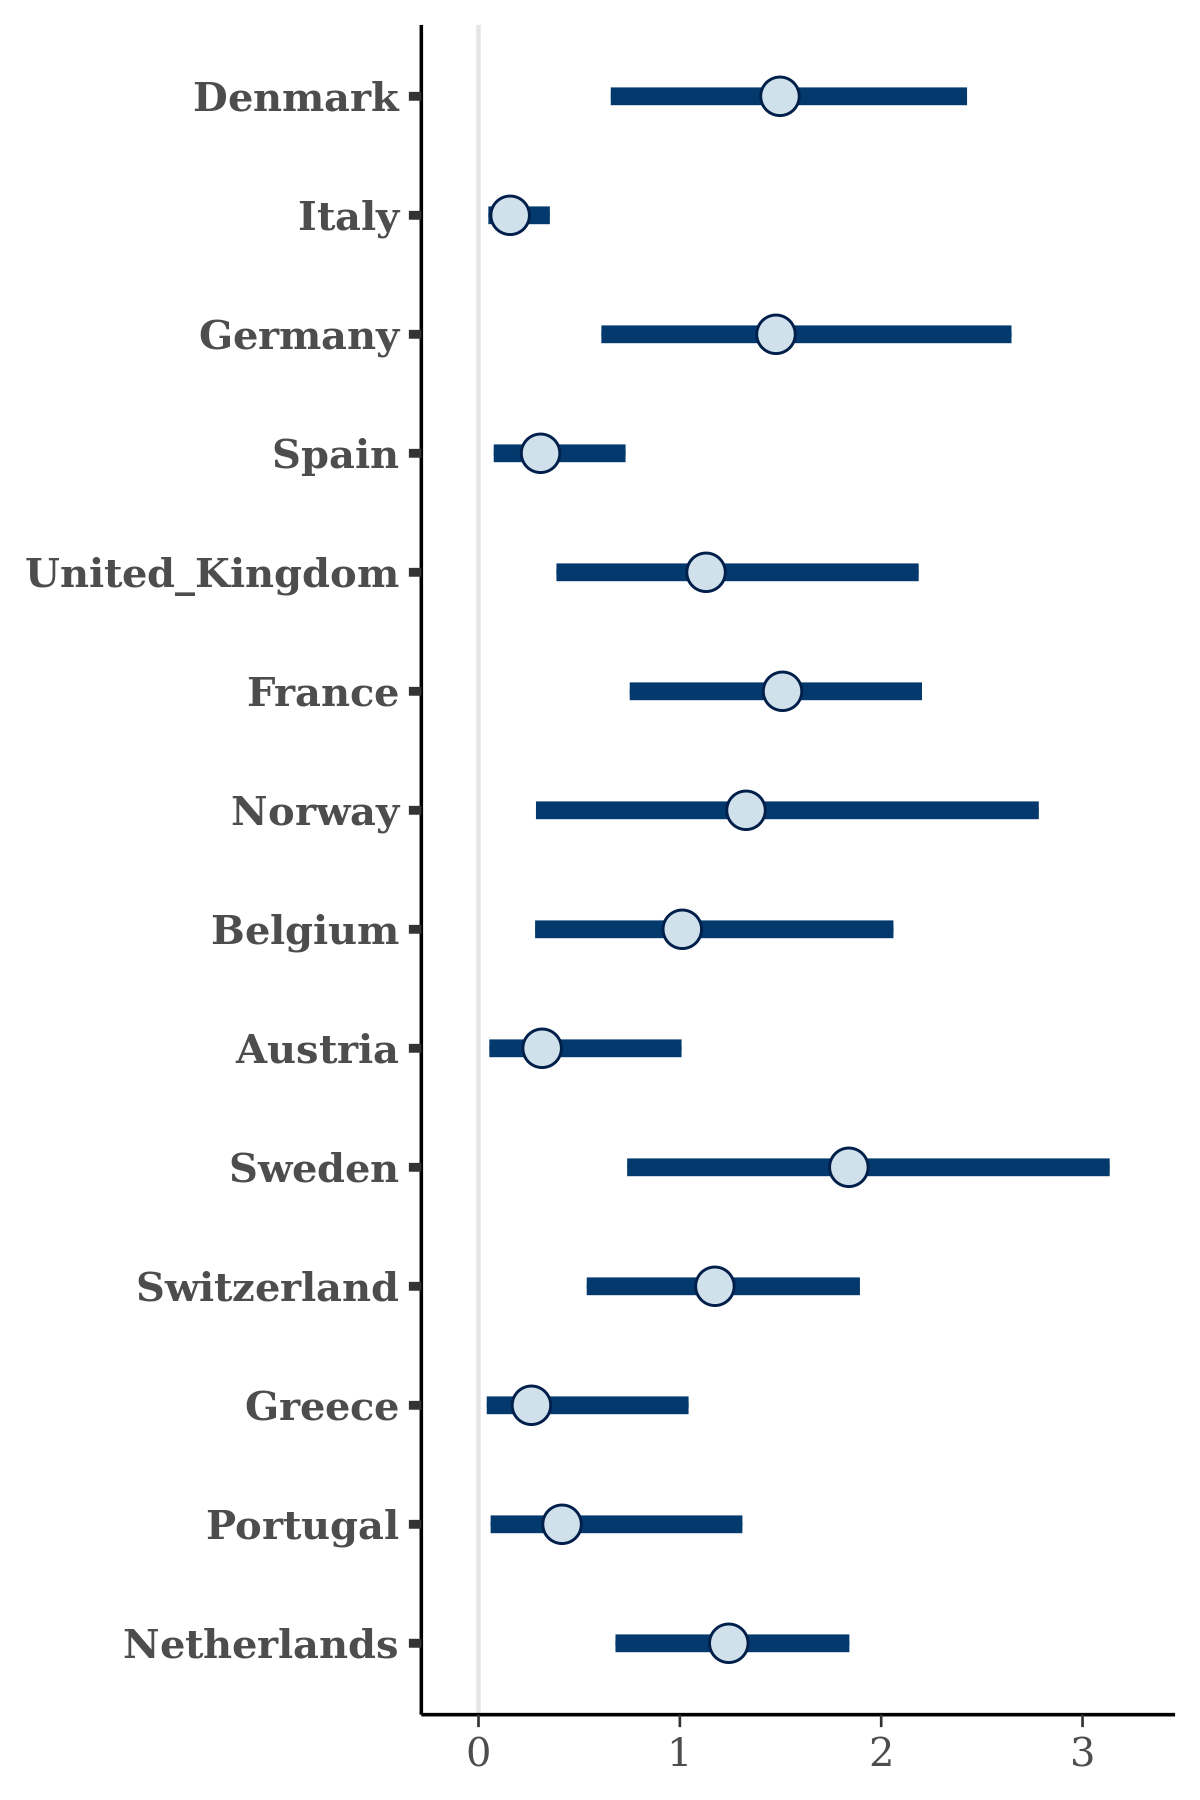

Source data for this figure (header and first rows):
, Denmark, Italy, Germany, Spain, United_Kingdom, France, Norway, Belgium, Austria, Sweden, Switzerland, Greece, Portugal, Netherlands
1, 1.451, 0.09457, 1.35, 0.07703, 0.4588, 1.372, 0.4879, 0.7177, 0.3592, 1.626, 0.603, 0.2105, 0.04055, 1.057
2, 2.355, 0.1251, 2.096, 0.1719, 0.6112, 0.9595, 0.7533, 0.7713, 0.2373, 1.606, 0.8826, 0.08414, 0.1721, 0.5749
3, 1.492, 0.1706, 1.422, 0.4823, 1.629, 1.72, 1.603, 0.1931, 0.1993, 1.131, 1.641, 0.05002, 0.2919, 1.316
4, 1.133, 0.1566, 0.5856, 0.1989, 1.053, 1.242, 2.174, 1.742, 0.3832, 2.098, 1.388, 0.1454, 0.4315, 1.312
5, 1.472, 0.2139, 1.314, 0.3477, 0.526, 1.205, 0.7032, 0.4534, 0.6141, 1.995, 1.11, 0.0947, 0.4387, 1.316
6, 0.9791, 0.3026, 1.908, 0.6992, 1.21, 1.618, 0.7656, 1.653, 0.5832, 1.226, 1.3, 0.198, 0.1977, 0.8945
7, 1.021, 0.2582, 3.74, 0.213, 1.339, 1.123, 2.308, 1.927, 0.3201, 2.137, 1.508, 0.2667, 0.1753, 1.446
8, 1.001, 0.03546, 0.8277, 0.08281, 1.474, 0.6584, 1.36, 1.264, 0.3216, 0.9433, 0.7279, 0.2341, 0.05707, 1.396
9, 2.53, 0.1449, 2.535, 0.3774, 1.057, 1.166, 0.7009, 1.769, 1.291, 1.711, 1.488, 0.04894, 0.2879, 1.359
10, 1.619, 0.2847, 1.277, 0.4802, 1.032, 2.045, 1.89, 2.017, 0.09175, 2.392, 1.072, 0.3231, 0.5143, 0.9806
11, 1.021, 0.241, 0.7477, 0.2484, 1.485, 1.371, 0.7005, 0.9568, 1.17, 3.375, 1.509, 0.501, 0.1288, 1.156
12, 0.8894, 0.2567, 1.515, 0.5751, 1.551, 1.762, 2.638, 1.516, 0.4471, 1.168, 1.905, 0.3399, 0.4258, 1.107
13, 2.101, 0.03654, 1.619, 0.2915, 1.189, 0.723, 0.5456, 1.528, 0.103, 1.917, 1.265, 0.253, 0.2946, 1.478
14, 1.697, 0.1269, 3.051, 0.1275, 0.5521, 1.472, 1.494, 1.832, 0.2421, 2.514, 0.614, 0.05025, 0.1596, 1.465
15, 1.7, 0.128, 1.154, 0.5229, 0.5063, 1.131, 1.23, 1.097, 0.154, 1.326, 1.195, 0.1396, 0.24, 1.611
16, 1.262, 0.109, 2.22, 0.106, 1.956, 2.216, 1.957, 0.5297, 0.07379, 1.942, 1.3, 0.3268, 0.1605, 1.362
17, 0.5247, 0.1626, 0.9632, 0.4682, 1.287, 1.989, 0.9372, 1.556, 0.2835, 0.9995, 1.019, 0.1421, 0.6868, 0.8701
18, 2.76, 0.07215, 1.746, 0.2077, 0.4375, 0.7523, 1.552, 0.5395, 0.3089, 0.8245, 0.4867, 0.3713, 0.04695, 1.23
19, 1.018, 0.16, 1.91, 0.4583, 1.22, 1.227, 1.637, 0.5412, 0.4606, 1.035, 1.963, 0.2927, 0.01136, 0.8746
20, 1.114, 0.267, 2.115, 0.2723, 1.659, 1.626, 1.612, 1.313, 0.4632, 3.112, 1.062, 0.6061, 0.6232, 1.065
21, 1.387, 0.02322, 1.173, 0.1266, 1.051, 1.906, 3.002, 1.63, 0.2984, 1.377, 0.7852, 0.02853, 0.3936, 1.292
22, 2.17, 0.2519, 0.6716, 0.2029, 0.8515, 1.307, 1.391, 1.043, 0.8591, 0.7238, 1.655, 0.4917, 0.3848, 1.325
23, 2.205, 0.2363, 0.8699, 0.5956, 1.529, 1.289, 1.751, 2.604, 0.5435, 2.581, 0.7557, 0.551, 0.1904, 0.8741
24, 1.779, 0.03717, 1.731, 0.04684, 0.3987, 2.334, 1.237, 0.8842, 0.1548, 1.498, 0.7576, 0.3689, 1.05, 1.015
25, 1.38, 0.1128, 1.453, 0.06159, 1.948, 1.752, 1.136, 0.6038, 0.1158, 1.64, 1.695, 0.1707, 0.199, 1.458
26, 1.095, 0.1813, 2.174, 0.2251, 0.9868, 1.708, 1.901, 0.7219, 0.09005, 2.634, 1.37, 0.4977, 1.127, 1.397
27, 1.695, 0.0837, 1.71, 0.5902, 1.095, 1.486, 1.843, 0.6239, 0.8929, 1.457, 1.082, 0.181, 0.2697, 1.654
28, 1.108, 0.19, 2.372, 0.6451, 1.932, 2.133, 1.135, 0.3598, 0.7409, 3.676, 2.461, 0.2344, 0.1442, 0.9495
29, 0.6671, 0.2259, 0.9694, 0.4418, 2.218, 1.531, 1.097, 0.6347, 0.05564, 2.126, 1.068, 1.185, 0.761, 0.9735
30, 1.692, 0.2923, 1.995, 0.3434, 0.5664, 2.252, 1.337, 1.091, 0.1813, 2.056, 0.9557, 0.337, 0.3589, 1.424
31, 1.186, 0.1045, 1.766, 0.2765, 1.548, 1.307, 1.088, 0.3621, 0.2732, 1.807, 1.746, 0.3091, 0.3126, 0.7814
32, 1.726, 0.2775, 1.278, 0.413, 1.261, 1.193, 2.041, 1.048, 0.3399, 1.697, 0.682, 0.8946, 1.305, 1.46
33, 1.54, 0.09505, 1.157, 0.1086, 1.11, 1.86, 0.3431, 0.654, 0.1724, 1.127, 0.541, 0.5928, 0.4842, 0.4469
34, 1.869, 0.3685, 1.631, 0.3919, 0.962, 1.423, 0.4265, 1.3, 0.2421, 1.547, 1.103, 0.4576, 0.2935, 1.434
35, 1.387, 0.3033, 1.688, 0.5833, 1.676, 1.959, 2.283, 1.225, 0.2059, 3.46, 1.201, 1.458, 0.03631, 1.074
36, 2.224, 0.06461, 2.497, 0.2584, 0.8937, 1.561, 2.053, 0.2666, 0.575, 2.322, 1.214, 0.1396, 0.2027, 1.251
37, 1.337, 0.1149, 1.809, 0.2001, 1.301, 2.063, 0.9762, 1.176, 0.09613, 1.306, 0.928, 0.03102, 0.1585, 1.043
38, 2.496, 0.2632, 1.657, 0.6465, 0.6903, 1.38, 1.758, 0.7194, 0.7159, 1.741, 2.002, 0.1802, 0.6745, 1.544
39, 1.014, 0.1513, 2.135, 0.5829, 0.5085, 1.78, 0.7837, 0.7194, 0.2121, 1.145, 1.093, 0.3031, 0.4279, 0.7672
40, 1.176, 0.2603, 1.001, 0.633, 1.187, 0.8709, 1.852, 0.7732, 0.3088, 1.22, 1.394, 0.2061, 0.2694, 1.322
41, 1.76, 0.05734, 1.997, 0.3995, 1.635, 1.169, 0.6407, 1.658, 0.4499, 0.5686, 1.478, 0.1121, 0.4223, 1.113
42, 1.284, 0.1343, 1.483, 0.3664, 1.301, 1.691, 0.9901, 0.6243, 0.5137, 2.129, 1.401, 0.03559, 0.3334, 1.409
43, 0.8027, 0.2105, 1.95, 0.2522, 1.116, 1.461, 1.734, 0.9746, 0.678, 2.76, 1.581, 0.2972, 1.194, 1.665
44, 1.982, 0.4225, 1.59, 0.3233, 1.615, 1.13, 1.504, 1.281, 0.637, 2.829, 0.7479, 0.2375, 1.207, 1.116
45, 1.842, 0.06494, 1.212, 0.1907, 0.6785, 1.608, 0.5767, 0.0342, 0.1368, 1.567, 0.4177, 0.08234, 0.4225, 1.091
46, 0.808, 0.05511, 1.667, 0.4762, 1.359, 1.772, 0.8949, 1.17, 0.1623, 0.2605, 0.6199, 0.05217, 0.2629, 0.8187
47, 1.462, 0.3179, 1.497, 0.4907, 0.623, 1.253, 0.9271, 0.2619, 0.2304, 2.855, 1.389, 0.1421, 0.2287, 1.333
48, 0.656, 0.0762, 2.597, 0.4804, 1.914, 1.221, 2.014, 1.788, 0.1124, 1.288, 1.178, 0.3182, 0.03796, 0.8924
49, 0.9176, 0.1496, 1.478, 0.5088, 0.8626, 1.099, 1.396, 0.2571, 0.1358, 1.398, 1.983, 0.2307, 0.676, 1.24
50, 1.81, 0.09648, 0.744, 0.301, 0.6051, 1.677, 0.4513, 0.5733, 0.2532, 0.7304, 1.098, 0.4268, 0.1542, 1.254
51, 1.588, 0.1026, 1.743, 0.2911, 0.4118, 1.377, 2.324, 0.7227, 0.6327, 1.078, 1.19, 0.4344, 0.8195, 0.7076
52, 1.649, 0.4381, 2.568, 0.5303, 1.366, 1.481, 0.2859, 0.9413, 0.3135, 2.71, 0.6181, 0.5887, 0.2129, 1.385
53, 2.015, 0.4486, 2.051, 0.608, 2.324, 1.415, 0.8472, 1.393, 0.888, 3.407, 1.432, 0.8775, 1.305, 1.768
54, 0.9233, 0.1522, 1.522, 0.3588, 0.4019, 1.978, 0.9733, 0.7831, 0.6214, 2.167, 1.279, 0.174, 1.422, 1.497
55, 1.402, 0.1153, 0.8702, 0.1528, 1.165, 1.492, 2.257, 1.524, 0.484, 2.007, 1.081, 0.6311, 1.038, 1.984
56, 2.555, 0.1416, 1.803, 0.2164, 0.6666, 1.638, 1.679, 0.6975, 0.4312, 1.69, 1.652, 0.262, 0.4473, 1.614
57, 0.9017, 0.2177, 0.6537, 0.3712, 1.315, 1.746, 0.8733, 1.072, 1.243, 1.65, 1.741, 0.2032, 0.483, 1.644
58, 2.126, 0.356, 0.8122, 0.5234, 1.39, 1.551, 2.089, 1.064, 0.4848, 3.029, 0.9409, 0.259, 0.137, 1.317
59, 1.125, 0.3302, 1.547, 0.3608, 1.049, 1.894, 1.187, 1.15, 0.1402, 2.798, 1.088, 0.1358, 0.2278, 1.127
60, 2.578, 0.2278, 1.596, 0.2525, 1.985, 2.198, 1.638, 0.5765, 0.5775, 2.029, 2.354, 0.5596, 0.3749, 1.839
... 1,940 more rows
